Image classification data set "dataset_v4" (yeonebin/v2 on GitHub). Class labels (11): concealed multiple targets, hammer, knife, multiple targets, pistol, plier, rifle, satellite model, snips, stiletto, wrench.

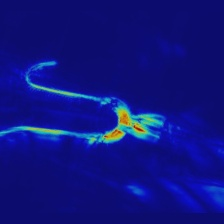
Label: snips

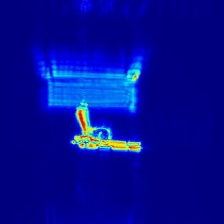
Label: pistol

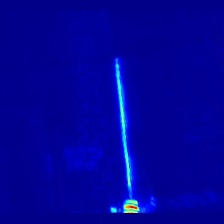
Label: hammer

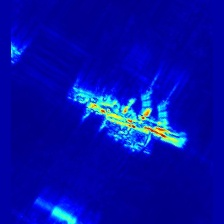
Label: rifle

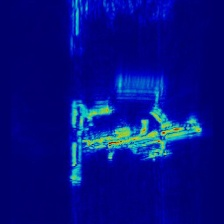
Label: multiple targets

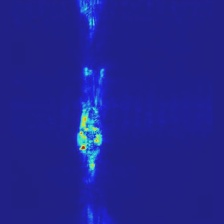
Label: plier
